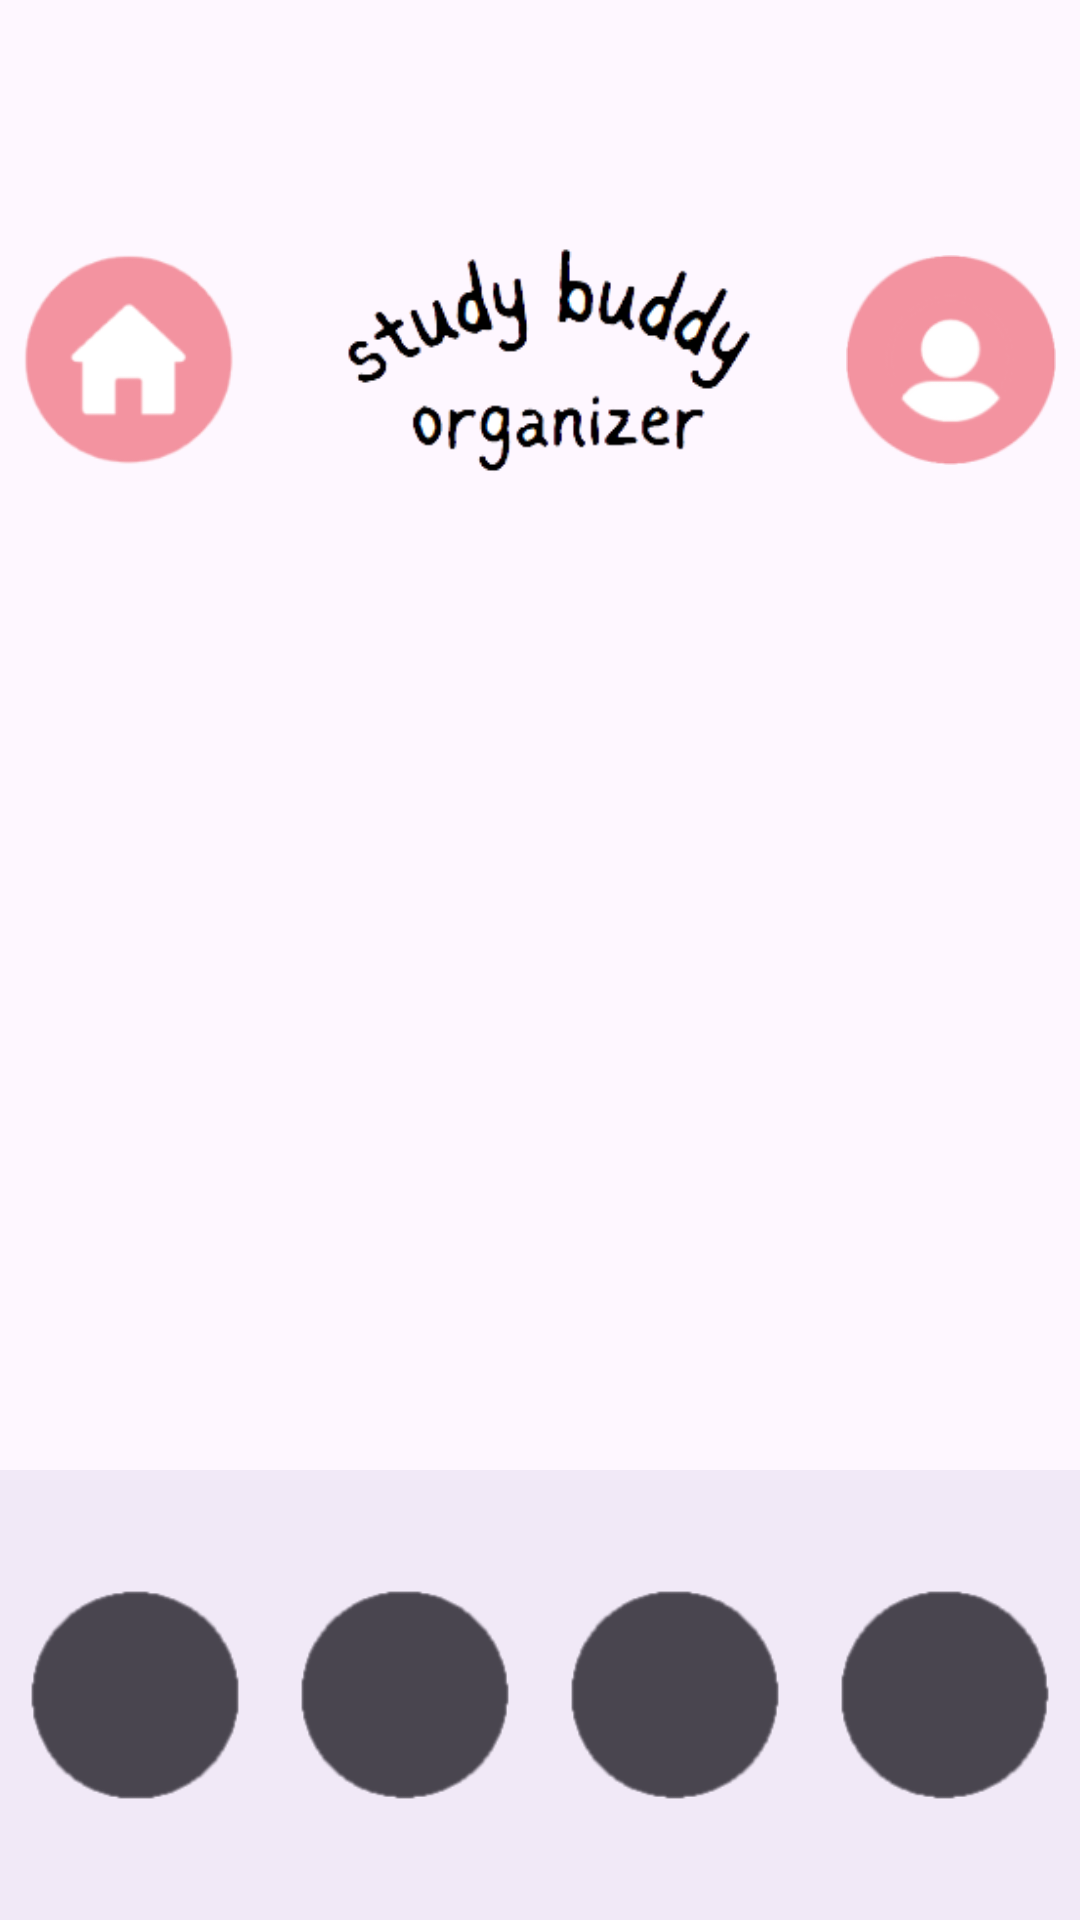

The Android layout XML behind this screen, and the referenced resources:
<!-- AndroidManifest.xml: application theme Theme.COMP4200GroupProject -->
<!-- res/layout/layout_top_and_bottom_bar.xml -->
<?xml version="1.0" encoding="utf-8"?>
<RelativeLayout xmlns:android="http://schemas.android.com/apk/res/android"
    xmlns:app="http://schemas.android.com/apk/res-auto"
    xmlns:tools="http://schemas.android.com/tools"
    android:layout_width="match_parent"
    android:layout_height="wrap_content">

    
    <LinearLayout
        android:id="@+id/top_bar"
        android:layout_width="match_parent"
        android:layout_height="100dp"
        android:orientation="horizontal"
        android:background="?android:attr/windowBackground"
        android:paddingTop="50dp"
        android:layout_marginTop="70dp"
        android:padding="8dp">

        
        <ImageView
            android:id="@+id/logo_home"
            android:layout_width="70dp"
            android:layout_height="70dp"
            android:layout_gravity="center_vertical"
            android:src="@drawable/home2"
            android:contentDescription="Home Logo"
            android:layout_marginEnd="16dp" />

        
        <ImageView
            android:id="@+id/title"
            android:layout_width="0dp"
            android:layout_height="wrap_content"
            android:src="@drawable/title"
            android:layout_weight="1"
            android:layout_marginRight="10dp"/>

        
        <ImageView
            android:id="@+id/btn_profile"
            android:layout_width="70dp"
            android:layout_height="70dp"
            android:src="@drawable/profile"
            android:contentDescription="Profile"
            android:layout_gravity="center_vertical" />
    </LinearLayout>

    
    <com.google.android.material.bottomnavigation.BottomNavigationView
        android:id="@+id/bottom_navigation"
        android:layout_width="match_parent"
        android:layout_height="150dp"
        app:itemIconSize="70dp"
        android:layout_alignParentBottom="true"
        android:background="#F1E9F7"
        app:menu="@menu/bottom_nav_menu" />
</RelativeLayout>
<!-- resources referenced by this layout -->
<resources>
  <!-- drawable home2: png bitmap (drawable, 6571 bytes) -->
  <!-- drawable profile: png bitmap (drawable, 7441 bytes) -->
  <!-- drawable title: png bitmap (drawable, 9178 bytes) -->
  <style name="Theme.COMP4200GroupProject" parent="Base.Theme.COMP4200GroupProject" />
  <style name="Base.Theme.COMP4200GroupProject" parent="Theme.Material3.DayNight.NoActionBar">
          
          
      </style>
</resources>
